Run: headless pygame with SDL's dummy video driver; simulated clock (each Clock.tick advances the game by its frame time, no real sleeping); random seed 0; keys injected as events and as key.get_pressed() state; no mouse input.
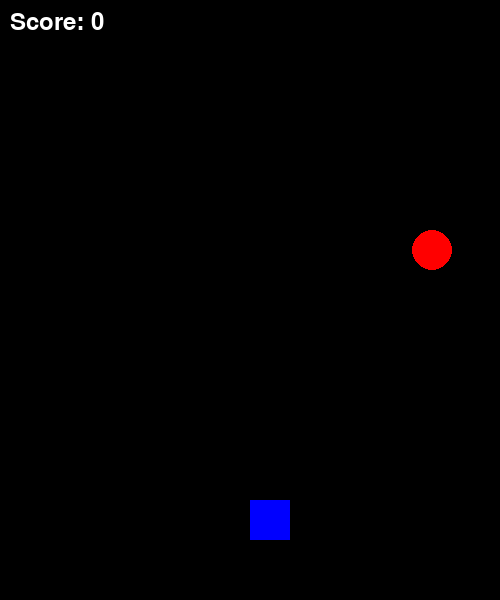
Frame 1 of 4 · flips 1–60 · no input
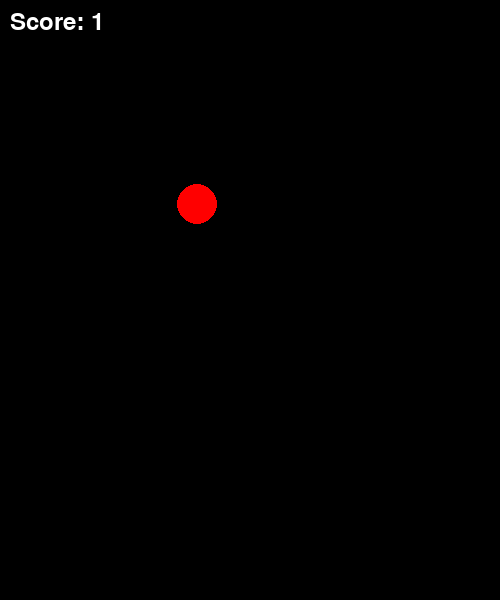
Frame 2 of 4 · flips 61–180 · tapped SPACE, RETURN · held RIGHT (→), D
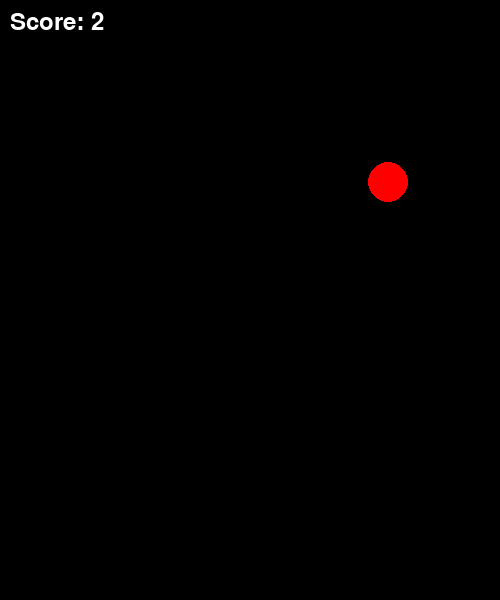
Frame 3 of 4 · flips 181–300 · held DOWN (↓), S
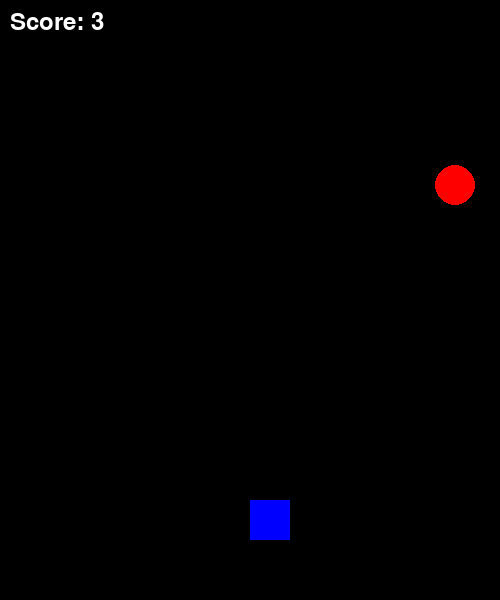
Frame 4 of 4 · flips 301–420 · held LEFT (←), A, UP (↑), W

The pygame program that drew these frames:

import pygame
import random

pygame.init()

# Screen
WIDTH, HEIGHT = 500, 600
screen = pygame.display.set_mode((WIDTH, HEIGHT))
pygame.display.set_caption("Space Dodge Game")

# Colors
WHITE = (255, 255, 255)
RED = (255, 0, 0)
BLUE = (0, 0, 255)

# Player
player_x = 250
player_y = 500
player_speed = 7

# Enemy
enemy_x = random.randint(0, WIDTH)
enemy_y = -50
enemy_speed = 5

score = 0
font = pygame.font.SysFont(None, 35)

running = True
clock = pygame.time.Clock()

while running:
    screen.fill((0, 0, 0))

    for event in pygame.event.get():
        if event.type == pygame.QUIT:
            running = False

    # Controls
    keys = pygame.key.get_pressed()
    if keys[pygame.K_LEFT]:
        player_x -= player_speed
    if keys[pygame.K_RIGHT]:
        player_x += player_speed

    # Enemy movement
    enemy_y += enemy_speed

    if enemy_y > HEIGHT:
        enemy_y = -50
        enemy_x = random.randint(0, WIDTH)
        score += 1
        enemy_speed += 0.2

    # Collision
    if abs(player_x - enemy_x) < 40 and abs(player_y - enemy_y) < 40:
        running = False

    # Draw player + enemy
    pygame.draw.rect(screen, BLUE, (player_x, player_y, 40, 40))
    pygame.draw.circle(screen, RED, (enemy_x, enemy_y), 20)

    # Score
    text = font.render("Score: " + str(score), True, WHITE)
    screen.blit(text, (10, 10))

    pygame.display.update()
    clock.tick(60)

pygame.quit()
